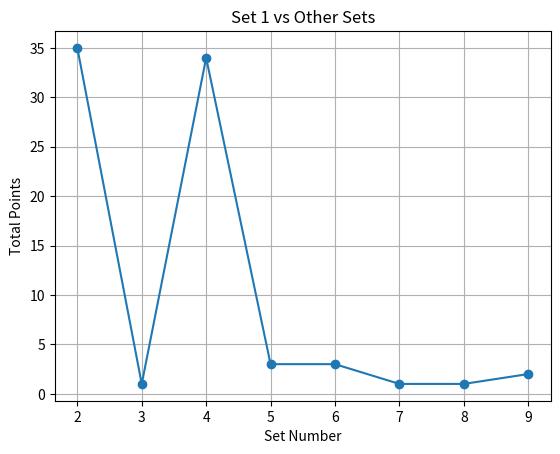

Generate this figure with matplotlib:
# -*- coding: utf-8 -*-
"""
Created on Tue Aug 27 21:31:46 2024

[redacted]
"""

import random
import matplotlib.pyplot as plt

def generate_sets(num_sets, num_elements):
    available_numbers = list(range(num_sets))
    list_of_sets = []

    for i in range(num_sets):
        while True:
            random_numbers = random.sample(available_numbers, num_elements)
            if i in random_numbers:
                random_numbers = [num if num != i else random.choice([n for n in available_numbers if n != i]) for num in random_numbers]
            if random_numbers not in list_of_sets:
                list_of_sets.append(random_numbers)
                break

    return list_of_sets

def mark_repeats_with_c(elements, repeated_elements):
    return [f"{el}(c)" if el in repeated_elements else str(el) for el in elements]

def process_levels_until_c(set_num_a, set_num_b, sets_dict):
    general_list = []
    marked_levels = []

    def find_cross_repeats(current_a, current_b, all_previous_elements):
        """Find elements that are repeated across the left and right sides."""
        cross_repeats = set()
        for el in current_a:
            if el in current_b:
                cross_repeats.add(el)
            for level in all_previous_elements:
                if el in level[len(level)//2:]:
                    cross_repeats.add(el)
        
        for el in current_b:
            for level in all_previous_elements:
                if el in level[:len(level)//2]:
                    cross_repeats.add(el)
        
        return cross_repeats

    level_0_elements = [set_num_a, set_num_b]
    general_list.append(level_0_elements)
    
    marked_level_0 = mark_repeats_with_c(level_0_elements, set())
    marked_levels.append(marked_level_0)

    print(f"\nLevel 0: {marked_level_0[0]}; {marked_level_0[1]}")
    
    current_a = sets_dict[set_num_a]
    current_b = sets_dict[set_num_b]

    level = 1
    while True:
        print(f"\nLevel {level}: {current_a}; {current_b}")
        level_elements = current_a + current_b
        general_list.append(level_elements)

        cross_repeats = find_cross_repeats(current_a, current_b, general_list[:-1])

        marked_level_left = mark_repeats_with_c(current_a, cross_repeats)
        marked_level_right = mark_repeats_with_c(current_b, cross_repeats)

        for i in range(len(marked_levels)):
            left_size = len(general_list[i]) // 2
            marked_levels[i] = (
                mark_repeats_with_c(general_list[i][:left_size], cross_repeats) +
                mark_repeats_with_c(general_list[i][left_size:], cross_repeats)
            )

        marked_levels.append(marked_level_left + marked_level_right)

        print(f"{level}th iteration repetitions:")
        for i in range(level + 1):
            left_size = len(marked_levels[i]) // 2
            print(f"{', '.join(marked_levels[i][:left_size])}; {', '.join(marked_levels[i][left_size:])}")

        for i in range(level + 1):
            left_size = len(marked_levels[i]) // 2
            if all("(c)" in el for el in marked_levels[i][:left_size]) or all("(c)" in el for el in marked_levels[i][left_size:]):
                print(f"\nStopping at Level {level} because one side is fully canceled.")
                total_points = 0
                for j in range(level + 1):
                    points = sum(el.count("(c)") for el in marked_levels[j])
                    total_points += points * j
                print(f"Total points: {total_points}")
                return total_points

        next_a = []
        next_b = []
        for num in current_a:
            next_a.extend(sets_dict.get(num, [num]))
        for num in current_b:
            next_b.extend(sets_dict.get(num, [num]))

        current_a = next_a
        current_b = next_b
        level += 1

def compare_set_1_with_others(num_sets, num_elements):
    sets_list = generate_sets(num_sets, num_elements)
    sets_dict = {i: sets_list[i] for i in range(num_sets)}

    print("Generated Sets:")
    for idx, numbers_set in enumerate(sets_list):
        print(f"Set {idx}: {numbers_set}")

    results = []

    for i in range(2, num_sets):
        print(f"\nComparing Set 1 with Set {i}:")
        points = process_levels_until_c(1, i, sets_dict)
        results.append(points)

    plt.plot(range(2, num_sets), results, marker='o')
    plt.title('Set 1 vs Other Sets')
    plt.xlabel('Set Number')
    plt.ylabel('Total Points')
    plt.grid(True)
    plt.show()

# Example usage:
num_sets = 10  # Number of sets
num_elements = 3  # Number of elements per set

compare_set_1_with_others(num_sets, num_elements)
